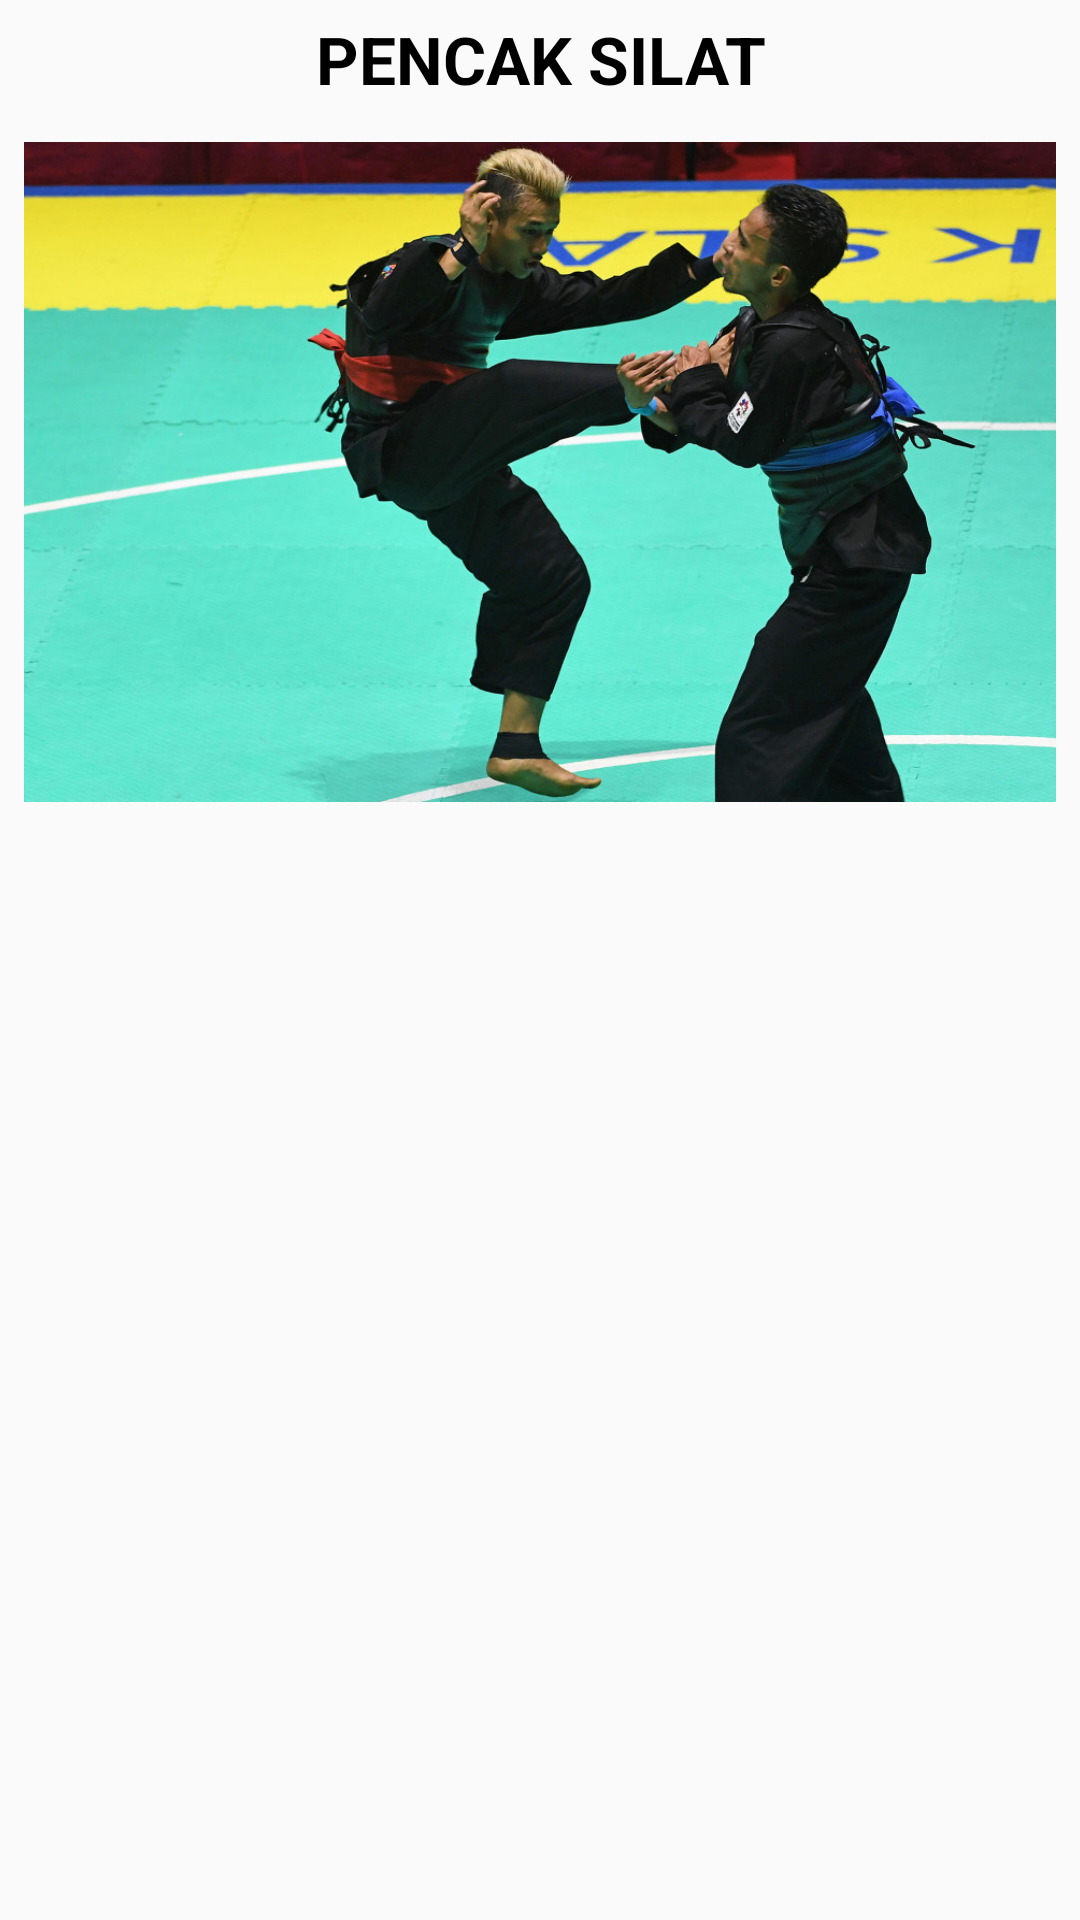

This screen was rendered from an Android layout file. Write that file and the resources it references.
<!-- AndroidManifest.xml: application theme AppTheme -->
<!-- res/layout/activity_main.xml -->
<?xml version="1.0" encoding="utf-8"?>
<ScrollView xmlns:android="http://schemas.android.com/apk/res/android"
    xmlns:app="http://schemas.android.com/apk/res-auto"
    xmlns:tools="http://schemas.android.com/tools"
    android:layout_width="match_parent"
    android:layout_height="match_parent"
    android:orientation="vertical"
    tools:context=".MainActivity">

    <LinearLayout
        android:layout_width="match_parent"
        android:layout_height="match_parent"
        android:orientation="vertical">

        <TextView
            android:layout_width="match_parent"
            android:layout_height="wrap_content"
            android:textAlignment="center"
            android:layout_margin="5dp"
            android:textSize="22sp"
            android:textColor="#000"
            android:textStyle="bold"
            android:text="PENCAK SILAT"/>

        <ImageView
            android:id="@+id/imageView"
            android:layout_width="match_parent"
            android:layout_height="220dp"
            android:layout_marginStart="8dp"
            android:layout_marginLeft="8dp"
            android:layout_marginTop="8dp"
            android:layout_marginEnd="8dp"
            android:layout_marginRight="8dp"
            android:background="@drawable/ic_header"
            android:scaleType="centerCrop" />

        <android.support.v7.widget.RecyclerView
            android:id="@+id/recyclerview"
            android:layout_width="match_parent"
            android:layout_height="wrap_content"
            android:layout_margin="10dp"/>
    </LinearLayout>
</ScrollView>
<!-- resources referenced by this layout -->
<resources>
  <!-- drawable ic_header: jpg bitmap (drawable, 138977 bytes) -->
  <style name="AppTheme" parent="Theme.AppCompat.Light.DarkActionBar">
          
          <item name="colorPrimary">@color/colorPrimary</item>
          <item name="colorPrimaryDark">@color/colorPrimaryDark</item>
          <item name="colorAccent">@color/colorAccent</item>
      </style>
  <color name="colorPrimary">#1abc9c</color>
  <color name="colorPrimaryDark">#16a085</color>
  <color name="colorAccent">#008577</color>
</resources>
